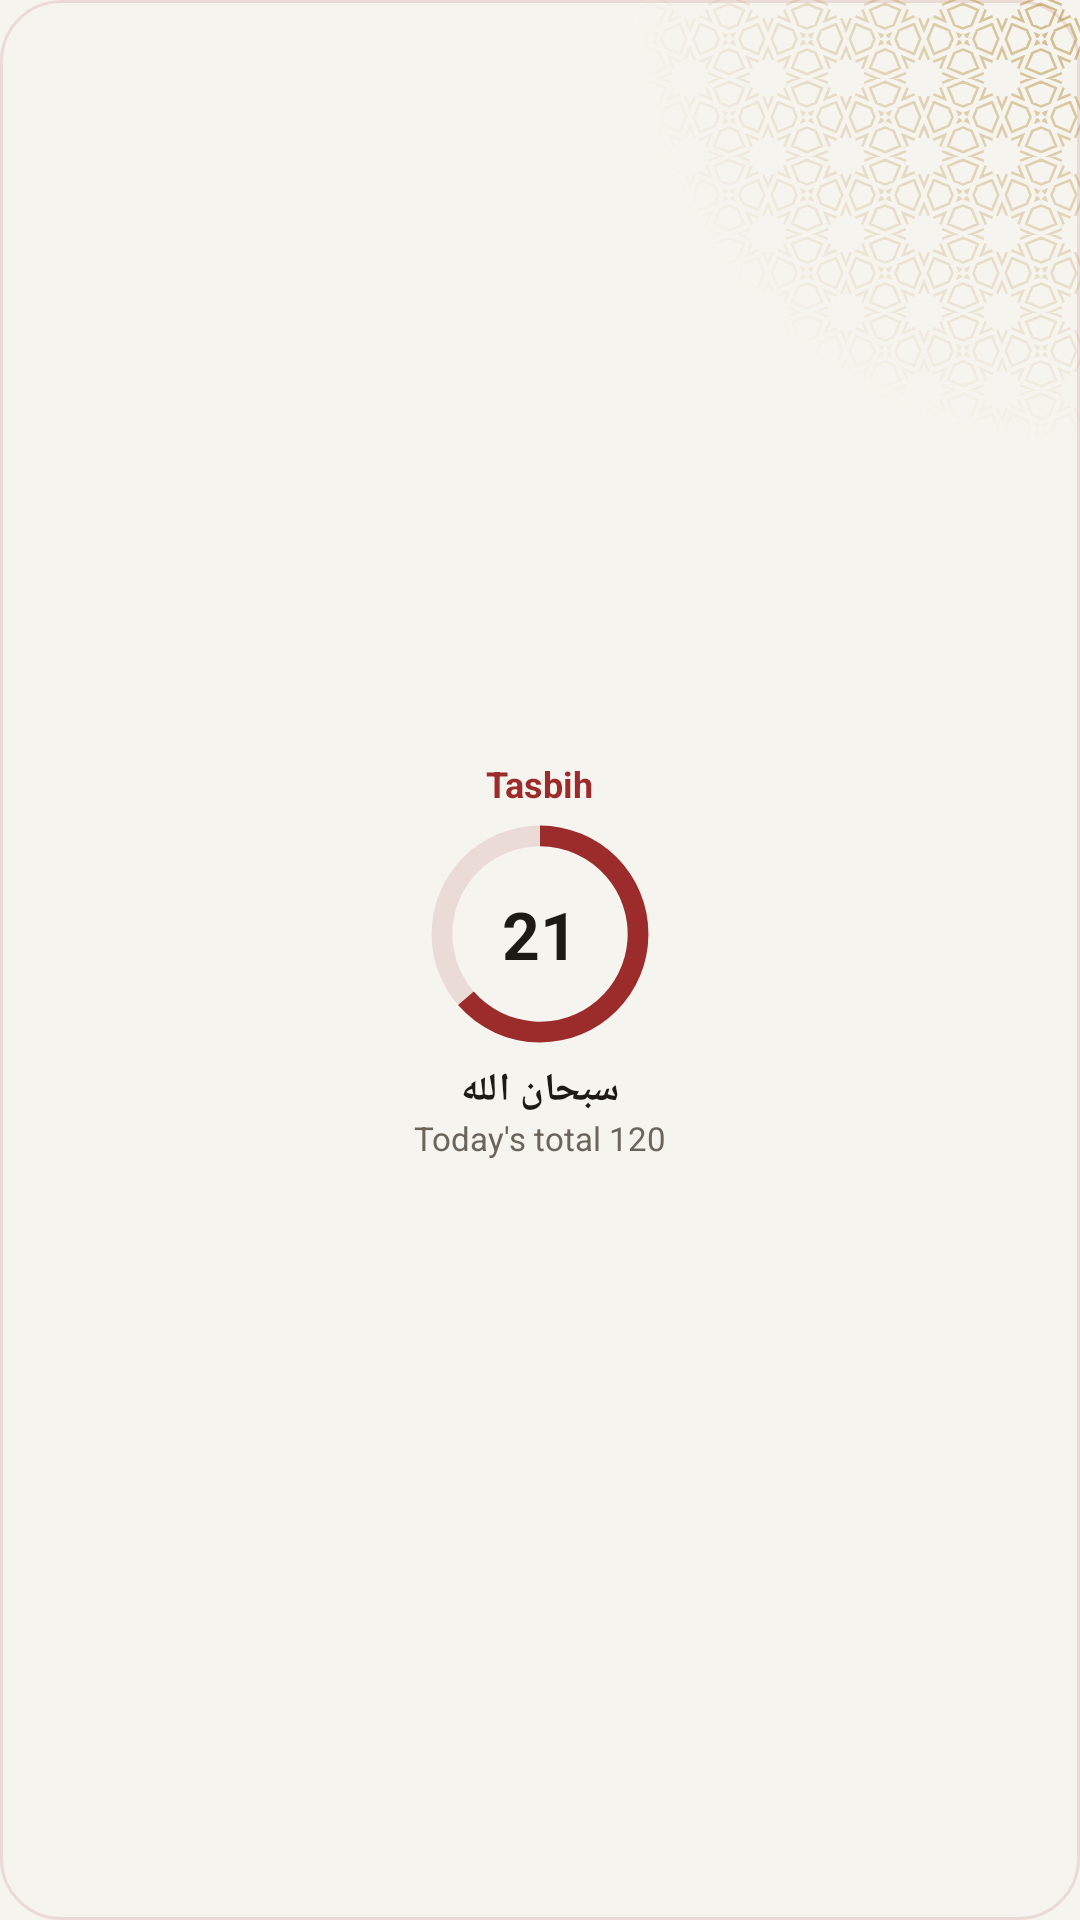

Reconstruct the res/layout file that produces this screen, plus the resources it refers to.
<!-- AndroidManifest.xml: application theme Theme.App -->
<!-- res/layout/widget_tasbih_preview.xml -->
<?xml version="1.0" encoding="utf-8"?>
<FrameLayout xmlns:android="http://schemas.android.com/apk/res/android"
    android:id="@+id/tasbih_root"
    android:layout_width="match_parent" android:layout_height="match_parent"
    android:background="@drawable/widget_paper" android:layoutDirection="locale">
    <ImageView android:layout_width="150dp" android:layout_height="150dp" android:layout_gravity="top|end"
        android:src="@drawable/widget_orn_band" android:tint="@color/widgetOrnament" android:tintMode="src_in"
        android:importantForAccessibility="no"/>
    <LinearLayout
        android:layout_width="match_parent" android:layout_height="match_parent"
        android:orientation="vertical" android:gravity="center" android:padding="12dp">
        <TextView android:layout_width="wrap_content" android:layout_height="wrap_content"
            android:text="@string/widgetTasbihName" android:textSize="12sp" android:textStyle="bold" android:textColor="@color/widgetAccent" android:maxLines="1"/>
        <FrameLayout android:layout_width="76dp" android:layout_height="76dp" android:layout_marginTop="4dp">
            <ProgressBar style="@android:style/Widget.ProgressBar.Horizontal"
                android:layout_width="match_parent" android:layout_height="match_parent"
                android:max="33" android:progress="21" android:progressDrawable="@drawable/widget_ring"/>
            <TextView android:layout_width="wrap_content" android:layout_height="wrap_content" android:layout_gravity="center"
                android:text="@string/widgetSample36" android:textSize="22sp" android:textStyle="bold" android:textColor="@color/widgetInk"/>
        </FrameLayout>
        <TextView android:layout_width="wrap_content" android:layout_height="wrap_content" android:layout_marginTop="5dp"
            android:text="@string/widgetSample34" android:textSize="13sp" android:textStyle="bold" android:textColor="@color/widgetInk" android:maxLines="1"/>
        <TextView android:layout_width="wrap_content" android:layout_height="wrap_content"
            android:text="@string/widgetSample33" android:textSize="11sp" android:textColor="@color/widgetMuted" android:maxLines="1"/>
    </LinearLayout>
</FrameLayout>
<!-- resources referenced by this layout -->
<resources>
  <color name="widgetAccent">#9c2b2b</color>
  <color name="widgetInk">#1d1a16</color>
  <color name="widgetMuted">#6b645a</color>
  <color name="widgetOrnament">#8CB08833</color>
  <!-- drawable widget_orn_band (drawable) -->
  <?xml version="1.0" encoding="utf-8"?>
  <bitmap xmlns:android="http://schemas.android.com/apk/res/android"
      android:src="@drawable/widget_orn_band_mask" android:autoMirrored="true"/>
  <!-- drawable widget_paper (drawable) -->
  <?xml version="1.0" encoding="utf-8"?>
  <shape xmlns:android="http://schemas.android.com/apk/res/android" android:shape="rectangle">
      <solid android:color="@color/widgetSurface"/>
      <stroke android:width="1dp" android:color="@color/widgetTrack"/>
      <corners android:radius="20dp"/>
  </shape>
  <!-- drawable widget_ring (drawable) -->
  <?xml version="1.0" encoding="utf-8"?>
  <layer-list xmlns:android="http://schemas.android.com/apk/res/android">
      <item android:id="@android:id/background">
          <shape android:shape="ring" android:innerRadiusRatio="2.6" android:thicknessRatio="11" android:useLevel="false">
              <solid android:color="@color/widgetTrack"/>
          </shape>
      </item>
      <item android:id="@android:id/progress">
          <rotate android:fromDegrees="270" android:toDegrees="270" android:pivotX="50%" android:pivotY="50%">
              <shape android:shape="ring" android:innerRadiusRatio="2.6" android:thicknessRatio="11" android:useLevel="true">
                  <solid android:color="@color/widgetAccent"/>
              </shape>
          </rotate>
      </item>
  </layer-list>
  <string name="widgetSample33">Today\'s total 120</string>
  <string name="widgetSample34" translatable="false">سبحان الله</string>
  <string name="widgetSample36">21</string>
  <string name="widgetTasbihName">Tasbih</string>
  <style name="Theme.App" parent="android:Theme.Material.Light.NoActionBar">
          <item name="android:windowBackground">@drawable/window_splash</item>
          <item name="android:statusBarColor">@color/backgroundColor</item>
          <item name="android:navigationBarColor">@color/backgroundColor</item>
      </style>
  <!-- drawable widget_orn_band_mask: webp bitmap (drawable-hdpi, 18976 bytes) -->
  <color name="widgetSurface">#f6f4ee</color>
  <color name="widgetTrack">#1F9c2b2b</color>
  <!-- drawable window_splash (drawable) -->
  <?xml version="1.0" encoding="utf-8"?>
  <layer-list xmlns:android="http://schemas.android.com/apk/res/android">
      <item android:drawable="@color/backgroundColor"/>
      <item android:drawable="@drawable/splash" android:gravity="center" android:width="120dp" android:height="120dp"/>
  </layer-list>
  <color name="backgroundColor">#f6f4ee</color>
  <!-- drawable splash (drawable) -->
  <?xml version="1.0" encoding="utf-8"?>
  <layer-list xmlns:android="http://schemas.android.com/apk/res/android">
      <item android:drawable="@color/backgroundColor"/>
      <item android:gravity="center">
          <bitmap android:src="@mipmap/ic_launcher" android:gravity="center"/>
      </item>
  </layer-list>
</resources>
